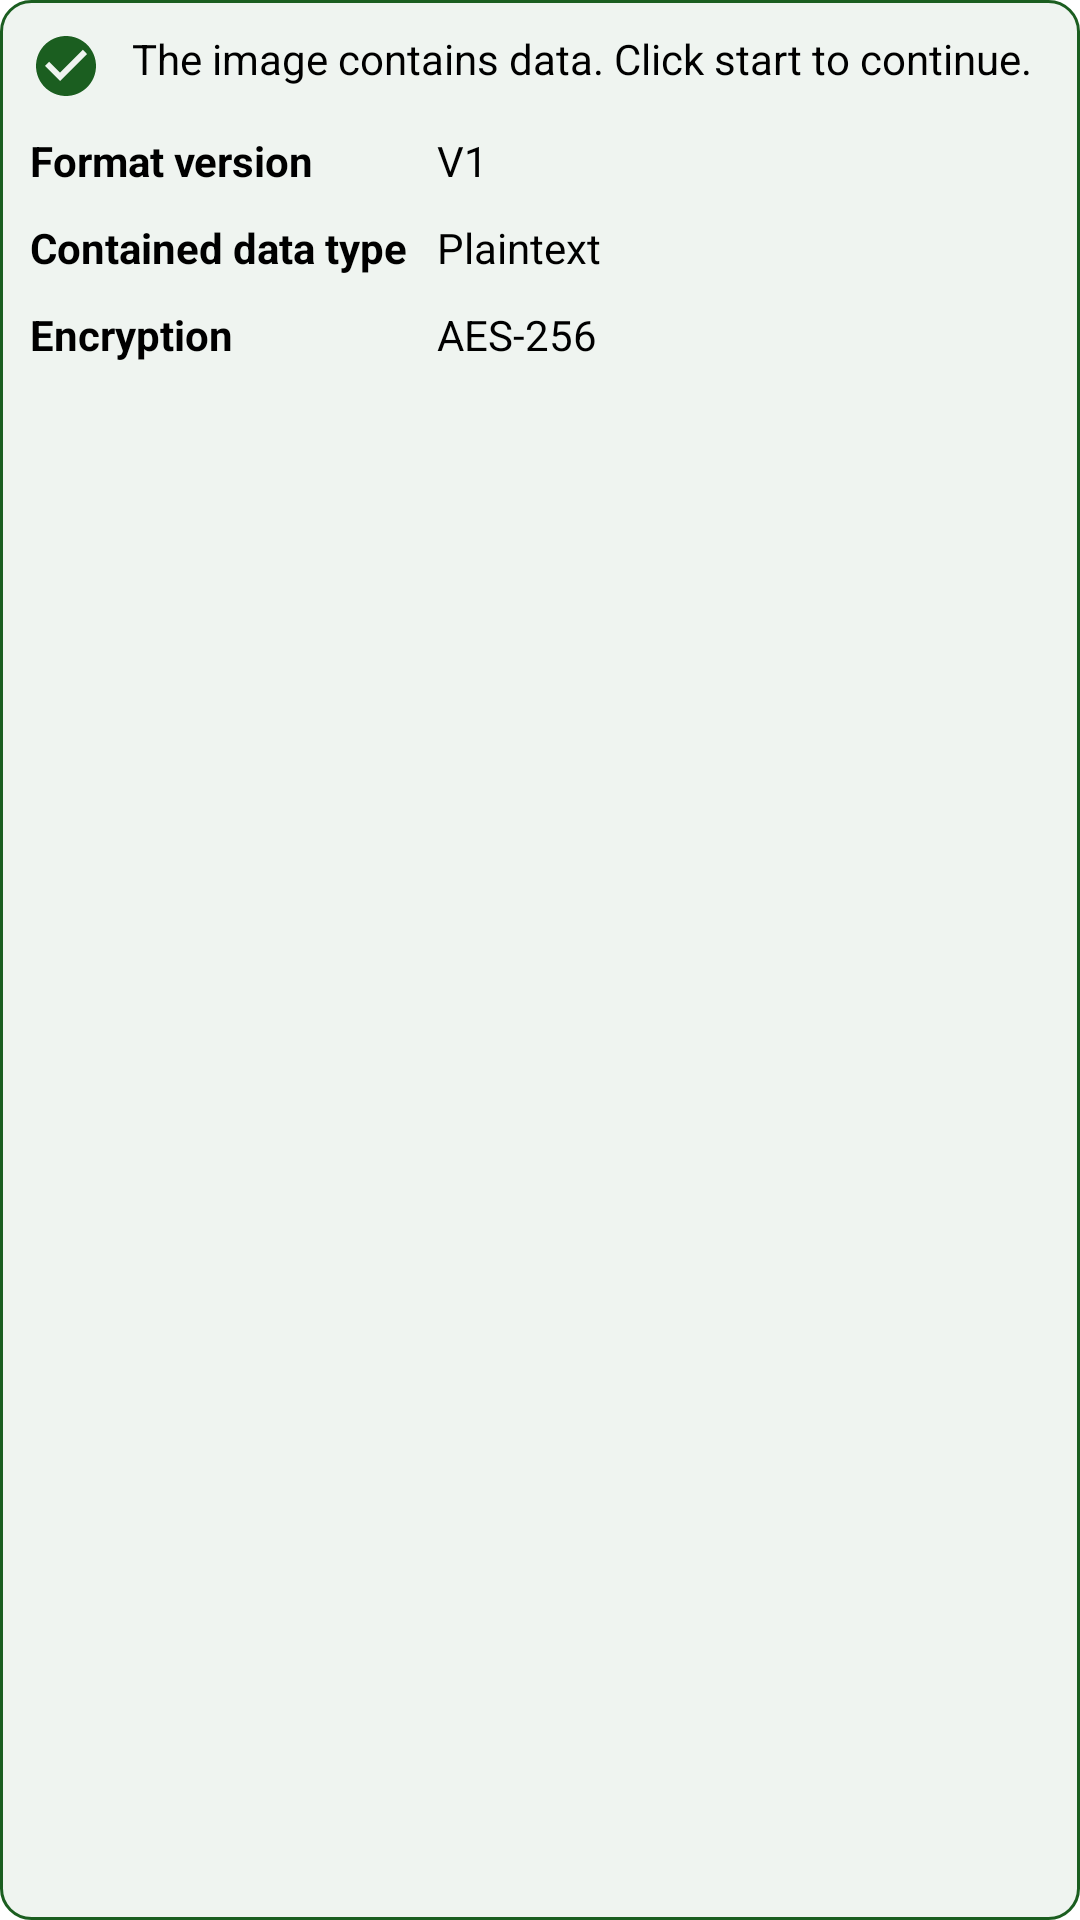

Write the Android layout XML for this screen, with the resource values it uses.
<!-- AndroidManifest.xml: application theme Theme.Steganofy -->
<!-- res/layout/stegano_info_fragment.xml -->
<?xml version="1.0" encoding="utf-8"?>
<LinearLayout xmlns:android="http://schemas.android.com/apk/res/android"

    android:layout_width="match_parent"
    android:layout_height="wrap_content"
    android:layout_marginTop="10dp"
    android:layout_marginBottom="10dp"
    android:background="@drawable/message_check"
    android:orientation="vertical"
    android:padding="10dp">

    <TextView
        android:id="@+id/revealInfoText"
        android:layout_width="match_parent"
        android:layout_height="wrap_content"
        android:drawableLeft="@drawable/baseline_check_circle_24"
        android:drawablePadding="10dp"
        android:text="@string/reveal_info" />

    <TableLayout
        android:id="@+id/tableLayoutRevealInfo"
        android:layout_width="match_parent"
        android:layout_height="wrap_content"
        android:layout_marginTop="10dp">

        <TableRow>

            <TextView
                android:layout_width="wrap_content"
                android:layout_height="wrap_content"
                android:layout_marginEnd="10dp"
                android:text="@string/reveal_info_version"
                android:textStyle="bold" />

            <TextView
                android:id="@+id/revealInfoVersion"
                android:layout_width="wrap_content"
                android:layout_height="wrap_content"
                android:text="V1" />
        </TableRow>

        <TableRow android:layout_marginTop="10dp">

            <TextView
                android:layout_width="wrap_content"
                android:layout_height="wrap_content"
                android:layout_marginEnd="10dp"
                android:text="@string/reveal_info_type"
                android:textStyle="bold" />

            <TextView
                android:id="@+id/revealInfoType"
                android:layout_width="wrap_content"
                android:layout_height="wrap_content"
                android:text="Plaintext" />
        </TableRow>

        <TableRow android:layout_marginTop="10dp">

            <TextView
                android:layout_width="wrap_content"
                android:layout_height="wrap_content"
                android:layout_marginEnd="10dp"
                android:text="@string/reveal_info_encryption"
                android:textStyle="bold" />

            <TextView
                android:id="@+id/revealInfoEncryption"
                android:layout_width="wrap_content"
                android:layout_height="wrap_content"
                android:text="AES-256" />
        </TableRow>
    </TableLayout>
</LinearLayout>
<!-- resources referenced by this layout -->
<resources>
  <!-- drawable baseline_check_circle_24 (drawable) -->
  <vector xmlns:android="http://schemas.android.com/apk/res/android"
      android:width="24dp"
      android:height="24dp"
      android:tint="@color/green_900"
      android:viewportWidth="24"
      android:viewportHeight="24">
      <path
          android:fillColor="@android:color/white"
          android:pathData="M12,2C6.48,2 2,6.48 2,12s4.48,10 10,10 10,-4.48 10,-10S17.52,2 12,2zM10,17l-5,-5 1.41,-1.41L10,14.17l7.59,-7.59L19,8l-9,9z" />
  </vector>
  <!-- drawable message_check (drawable) -->
  <?xml version="1.0" encoding="utf-8"?>
  <shape xmlns:android="http://schemas.android.com/apk/res/android"
      android:shape="rectangle">
  
      <corners android:radius="10dp" />
      <solid android:color="@color/green_900_transparent" />
  
      <stroke
          android:width="1dp"
          android:color="@color/green_900" />
  </shape>
  <string name="reveal_info">The image contains data. Click start to continue.</string>
  <string name="reveal_info_encryption">Encryption</string>
  <string name="reveal_info_type">Contained data type</string>
  <string name="reveal_info_version">Format version</string>
  <style name="Theme.Steganofy" parent="Theme.Base" />
  <color name="green_900">#1B5E20</color>
  <color name="green_900_transparent">#111B5E20</color>
  <style name="Theme.Base" parent="Theme.MaterialComponents.DayNight">
          <item name="windowActionBar">false</item>
          <item name="windowNoTitle">true</item>
          <item name="android:statusBarColor">@color/colorOnPrimary</item>
          <item name="android:windowLightStatusBar">true</item>
  
          
          <item name="colorPrimary">@color/colorPrimary</item>
          <item name="colorPrimaryVariant">@color/colorPrimaryVariant</item>
          <item name="colorOnPrimary">@color/colorOnPrimary</item>
  
          
          <item name="colorSecondary">@color/colorPrimary</item>
          <item name="colorSecondaryVariant">@color/colorPrimaryVariant</item>
          <item name="colorOnSecondary">@color/colorOnPrimary</item>
  
          <item name="android:textColor">@color/textColor</item>
      </style>
  <color name="colorOnPrimary">#FFFFFFFF</color>
  <color name="colorPrimary">#0277bd</color>
  <color name="colorPrimaryVariant">#004c8c</color>
  <color name="textColor">#FF000000</color>
</resources>
